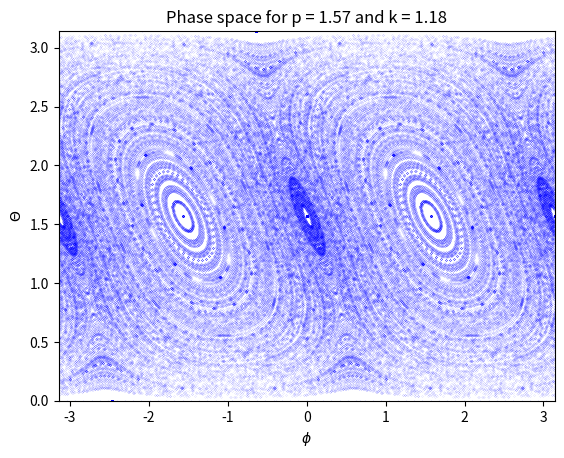

Write the Python code that produced this figure.
import numpy as np
import matplotlib.pyplot as plt


#Evolving function
def evolve(theta, phi, p, k):
    x = np.sin(theta)*np.cos(phi)
    y = np.sin(theta)*np.sin(phi)
    z = np.cos(theta)

    dx = (x*np.cos(p) + z*np.sin(p)) * np.cos(k*(z*np.cos(p) - x*np.sin(p))) - y*np.sin(k*(z*np.cos(p) - x*np.sin(p)))
    dy = (x*np.cos(p) + z*np.sin(p)) * np.sin(k*(z*np.cos(p) - x*np.sin(p))) + y*np.cos(k*(z*np.cos(p) - x*np.sin(p)))
    dz = -x*np.sin(p) + z*np.cos(p)

    dtheta = np.arccos(dz)
    dphi = np.arctan2(dy,dx)
    return dtheta, dphi


#Initial parameters
steps = 100
p0 = np.pi/2
k0 = 3*np.pi/8
Ntheta = 30
Nphi = 60
thetas = np.zeros((Ntheta, Nphi, steps))
phis = np.zeros((Ntheta, Nphi, steps))


#Initial start points
for i in range(Ntheta):
    thetas[i,:,0] = [i*np.pi/Ntheta for p in range(Nphi)]
    for j in range(Nphi):
        phis[:,j,0] = [-np.pi + 2*j*np.pi/Nphi for p in range(Ntheta)]
        

#Main function      
for i in range(Ntheta):   
    for j in range(Nphi): 
        theta0 = thetas[i,j,0]
        phi0 = phis[i,j,0]
        for n in range(1, steps):
            theta0, phi0 = evolve(theta0, phi0, p0, k0)
            thetas[i,j,n] = theta0
            phis[i,j,n] = phi0


#Creating plot
phis = np.reshape(phis, (Ntheta*Nphi*steps))
thetas = np.reshape(thetas, (Ntheta*Nphi*steps))
plt.plot(phis,thetas, 'b.', ms = 0.1)
plt.xlabel('$\phi$')
plt.xlim(-np.pi, np.pi)
plt.ylabel('$\Theta$')
plt.ylim(0,np.pi)
plt.title(f'Phase space for p = {round(p0,2)} and k = {round(k0,2)}')
plt.show()
